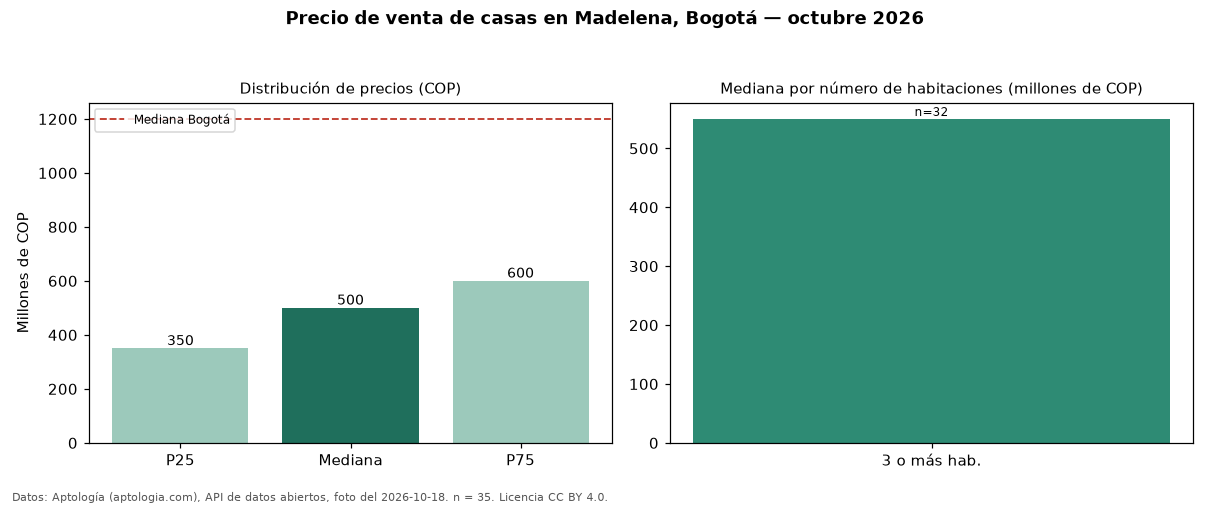

The data file committed next to this chart (first rows):
seccion, metrica, valor_cop, n
precio, p25, 350000000, 35
precio, mediana, 500000000, 35
precio, p75, 600000000, 35
precio, minimo, 145000000, 35
precio, maximo, 1030000000, 35
parqueadero, avisos_con_parqueadero, 21, 35
parqueadero, mediana_con_parqueadero, 600000000, 21
habitaciones, 3+, 550000000, 32
ciudad, mediana_ciudad, 1200000000, 
fuente, fecha_foto, 2026-10-18, 
fuente, atribucion, https://www.aptologia.com/casas-en-venta…, 
